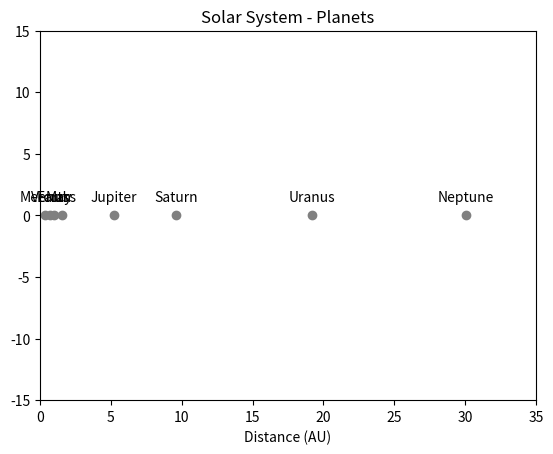

Python code for this plot:
import matplotlib.pyplot as plt

# Define the data for the planets
planets = {
    "Mercury": {"distance": 0.39, "radius": 0.38},
    "Venus": {"distance": 0.72, "radius": 0.95},
    "Earth": {"distance": 1, "radius": 1},
    "Mars": {"distance": 1.52, "radius": 0.53},
    "Jupiter": {"distance": 5.20, "radius": 11.2},
    "Saturn": {"distance": 9.58, "radius": 9.45},
    "Uranus": {"distance": 19.18, "radius": 4.01},
    "Neptune": {"distance": 30.07, "radius": 3.88}
}

# Create a figure and axis
fig, ax = plt.subplots()

# Plot the planets
for planet, data in planets.items():
    distance = data["distance"]
    radius = data["radius"]
    ax.scatter(distance, 0, color='gray', marker='o')
    ax.annotate(planet, (distance, 0), textcoords="offset points", xytext=(0,10), ha='center')

# Set the plot limits and labels
ax.set_xlim(0, 35)
ax.set_ylim(-15, 15)
ax.set_xlabel('Distance (AU)')
ax.set_title('Solar System - Planets')

# Show the plot
plt.show()
